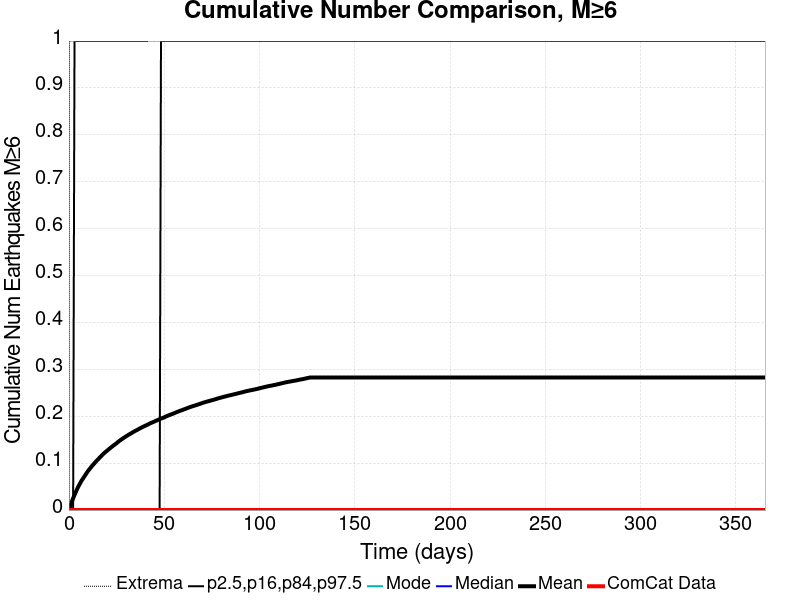

The file beside this chart, header and first rows:
Time (days), ComCat Data, Simulation Mean, Simulation Median, Simulation Mode, Simulation Minimum, Simulation Maximum, 2.5 %-ile, 16 %-ile, 84 %-ile, 97.5 %-ile
0.0, 0.0, 0.0, 0.0, 0.0, 0.0, 0.0, 0.0, 0.0, 0.0, 0.0
0.732, 0.0, 0.00882, 0.0, 0.0, 0.0, 3.0, 0.0, 0.0, 0.0, 0.0
1.464, 0.0, 0.01717, 0.0, 0.0, 0.0, 5.0, 0.0, 0.0, 0.0, 0.0
2.196, 0.0, 0.02507, 0.0, 0.0, 0.0, 5.0, 0.0, 0.0, 0.0, 0.0
2.928, 0.0, 0.03212, 0.0, 0.0, 0.0, 5.0, 0.0, 0.0, 0.0, 1.0
3.66, 0.0, 0.03895, 0.0, 0.0, 0.0, 5.0, 0.0, 0.0, 0.0, 1.0
4.392, 0.0, 0.04568, 0.0, 0.0, 0.0, 5.0, 0.0, 0.0, 0.0, 1.0
5.124, 0.0, 0.05164, 0.0, 0.0, 0.0, 5.0, 0.0, 0.0, 0.0, 1.0
5.856, 0.0, 0.05694, 0.0, 0.0, 0.0, 6.0, 0.0, 0.0, 0.0, 1.0
6.588, 0.0, 0.06237, 0.0, 0.0, 0.0, 6.0, 0.0, 0.0, 0.0, 1.0
7.32, 0.0, 0.06681, 0.0, 0.0, 0.0, 6.0, 0.0, 0.0, 0.0, 1.0
8.052, 0.0, 0.0713, 0.0, 0.0, 0.0, 6.0, 0.0, 0.0, 0.0, 1.0
8.784, 0.0, 0.07578, 0.0, 0.0, 0.0, 6.0, 0.0, 0.0, 0.0, 1.0
9.516, 0.0, 0.08043, 0.0, 0.0, 0.0, 6.0, 0.0, 0.0, 0.0, 1.0
10.25, 0.0, 0.08455, 0.0, 0.0, 0.0, 6.0, 0.0, 0.0, 0.0, 1.0
10.98, 0.0, 0.08823, 0.0, 0.0, 0.0, 6.0, 0.0, 0.0, 0.0, 1.0
11.71, 0.0, 0.09205, 0.0, 0.0, 0.0, 6.0, 0.0, 0.0, 0.0, 1.0
12.44, 0.0, 0.09561, 0.0, 0.0, 0.0, 6.0, 0.0, 0.0, 0.0, 1.0
13.18, 0.0, 0.09874, 0.0, 0.0, 0.0, 6.0, 0.0, 0.0, 0.0, 1.0
13.91, 0.0, 0.1023, 0.0, 0.0, 0.0, 6.0, 0.0, 0.0, 0.0, 1.0
14.64, 0.0, 0.1056, 0.0, 0.0, 0.0, 6.0, 0.0, 0.0, 0.0, 1.0
15.37, 0.0, 0.1086, 0.0, 0.0, 0.0, 6.0, 0.0, 0.0, 0.0, 1.0
16.1, 0.0, 0.1117, 0.0, 0.0, 0.0, 6.0, 0.0, 0.0, 0.0, 1.0
16.84, 0.0, 0.1146, 0.0, 0.0, 0.0, 6.0, 0.0, 0.0, 0.0, 1.0
17.57, 0.0, 0.1177, 0.0, 0.0, 0.0, 6.0, 0.0, 0.0, 0.0, 1.0
18.3, 0.0, 0.1206, 0.0, 0.0, 0.0, 6.0, 0.0, 0.0, 0.0, 1.0
19.03, 0.0, 0.1233, 0.0, 0.0, 0.0, 6.0, 0.0, 0.0, 0.0, 1.0
19.76, 0.0, 0.1257, 0.0, 0.0, 0.0, 6.0, 0.0, 0.0, 0.0, 1.0
20.49, 0.0, 0.1282, 0.0, 0.0, 0.0, 6.0, 0.0, 0.0, 0.0, 1.0
21.23, 0.0, 0.1308, 0.0, 0.0, 0.0, 6.0, 0.0, 0.0, 0.0, 1.0
21.96, 0.0, 0.1331, 0.0, 0.0, 0.0, 6.0, 0.0, 0.0, 0.0, 1.0
22.69, 0.0, 0.1354, 0.0, 0.0, 0.0, 6.0, 0.0, 0.0, 0.0, 1.0
23.42, 0.0, 0.1378, 0.0, 0.0, 0.0, 6.0, 0.0, 0.0, 0.0, 1.0
24.15, 0.0, 0.1399, 0.0, 0.0, 0.0, 6.0, 0.0, 0.0, 0.0, 1.0
24.89, 0.0, 0.1421, 0.0, 0.0, 0.0, 6.0, 0.0, 0.0, 0.0, 1.0
25.62, 0.0, 0.1448, 0.0, 0.0, 0.0, 7.0, 0.0, 0.0, 0.0, 1.0
26.35, 0.0, 0.1471, 0.0, 0.0, 0.0, 7.0, 0.0, 0.0, 0.0, 1.0
27.08, 0.0, 0.1492, 0.0, 0.0, 0.0, 7.0, 0.0, 0.0, 0.0, 1.0
27.81, 0.0, 0.1513, 0.0, 0.0, 0.0, 7.0, 0.0, 0.0, 0.0, 1.0
28.55, 0.0, 0.1534, 0.0, 0.0, 0.0, 7.0, 0.0, 0.0, 0.0, 1.0
29.28, 0.0, 0.1553, 0.0, 0.0, 0.0, 7.0, 0.0, 0.0, 0.0, 1.0
30.01, 0.0, 0.1573, 0.0, 0.0, 0.0, 7.0, 0.0, 0.0, 0.0, 1.0
30.74, 0.0, 0.1591, 0.0, 0.0, 0.0, 7.0, 0.0, 0.0, 0.0, 1.0
31.47, 0.0, 0.161, 0.0, 0.0, 0.0, 7.0, 0.0, 0.0, 0.0, 1.0
32.21, 0.0, 0.1626, 0.0, 0.0, 0.0, 7.0, 0.0, 0.0, 0.0, 1.0
32.94, 0.0, 0.1644, 0.0, 0.0, 0.0, 7.0, 0.0, 0.0, 0.0, 1.0
33.67, 0.0, 0.1662, 0.0, 0.0, 0.0, 7.0, 0.0, 0.0, 0.0, 1.0
34.4, 0.0, 0.1679, 0.0, 0.0, 0.0, 7.0, 0.0, 0.0, 0.0, 1.0
35.13, 0.0, 0.1696, 0.0, 0.0, 0.0, 7.0, 0.0, 0.0, 0.0, 1.0
35.87, 0.0, 0.1709, 0.0, 0.0, 0.0, 7.0, 0.0, 0.0, 0.0, 1.0
36.6, 0.0, 0.1727, 0.0, 0.0, 0.0, 7.0, 0.0, 0.0, 0.0, 1.0
37.33, 0.0, 0.1743, 0.0, 0.0, 0.0, 7.0, 0.0, 0.0, 0.0, 1.0
38.06, 0.0, 0.1758, 0.0, 0.0, 0.0, 7.0, 0.0, 0.0, 0.0, 1.0
38.79, 0.0, 0.1774, 0.0, 0.0, 0.0, 7.0, 0.0, 0.0, 0.0, 1.0
39.53, 0.0, 0.1787, 0.0, 0.0, 0.0, 7.0, 0.0, 0.0, 0.0, 1.0
40.26, 0.0, 0.1802, 0.0, 0.0, 0.0, 8.0, 0.0, 0.0, 0.0, 1.0
40.99, 0.0, 0.1815, 0.0, 0.0, 0.0, 9.0, 0.0, 0.0, 0.0, 1.0
41.72, 0.0, 0.1831, 0.0, 0.0, 0.0, 9.0, 0.0, 0.0, 0.0, 2.0
42.45, 0.0, 0.1846, 0.0, 0.0, 0.0, 9.0, 0.0, 0.0, 0.0, 2.0
43.19, 0.0, 0.1859, 0.0, 0.0, 0.0, 9.0, 0.0, 0.0, 0.0, 2.0
... 440 more rows
